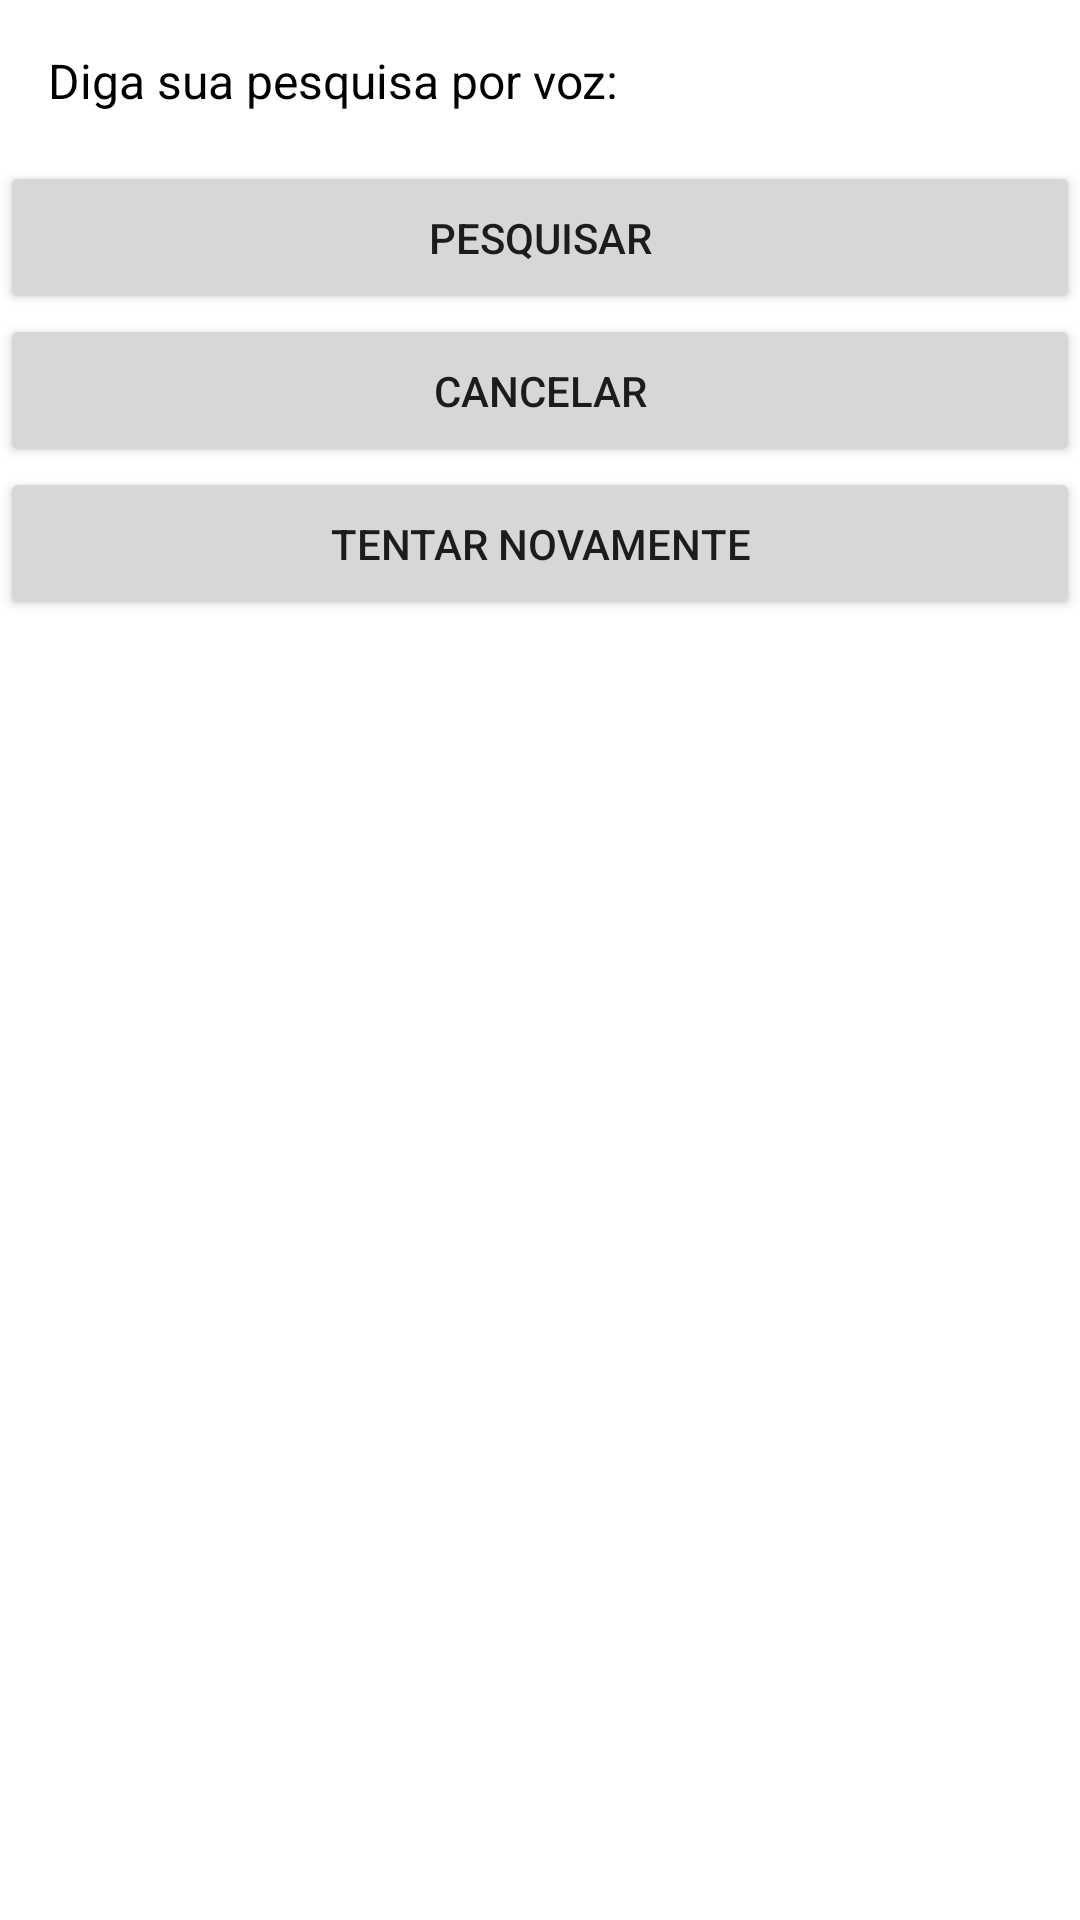

Write the Android layout XML for this screen, with the resource values it uses.
<!-- AndroidManifest.xml: application theme Theme.ProjetoFinalPart1 -->
<!-- res/layout/dialog_layout.xml -->
<?xml version="1.0" encoding="utf-8"?>
<LinearLayout xmlns:android="http://schemas.android.com/apk/res/android"
    android:layout_width="match_parent"
    android:layout_height="wrap_content"
    android:orientation="vertical">

    <TextView
        android:id="@+id/promptTextView"
        android:layout_width="match_parent"
        android:layout_height="wrap_content"
        android:text="Diga sua pesquisa por voz:"
        android:textSize="16sp"
        android:textColor="@android:color/black"
        android:padding="16dp" />

    <Button
        android:id="@+id/searchButton"
        android:layout_width="match_parent"
        android:layout_height="wrap_content"
        android:text="Pesquisar"
        android:padding="16dp" />

    <Button
        android:id="@+id/cancelButton"
        android:layout_width="match_parent"
        android:layout_height="wrap_content"
        android:text="Cancelar"
        android:padding="16dp" />

    <Button
        android:id="@+id/retryButton"
        android:layout_width="match_parent"
        android:layout_height="wrap_content"
        android:text="Tentar novamente"
        android:padding="16dp" />

</LinearLayout>
<!-- resources referenced by this layout -->
<resources>
  <style name="Theme.ProjetoFinalPart1" parent="Theme.MaterialComponents.DayNight.DarkActionBar">
          
          <item name="colorPrimary">@color/purple_500</item>
          <item name="colorPrimaryVariant">@color/purple_700</item>
          <item name="colorOnPrimary">@color/white</item>
          
          <item name="colorSecondary">@color/teal_200</item>
          <item name="colorSecondaryVariant">@color/teal_700</item>
          <item name="colorOnSecondary">@color/black</item>
          
          <item name="android:statusBarColor">?attr/colorPrimaryVariant</item>
          
      </style>
  <color name="white">#FFFFFFFF</color>
  <color name="black">#FF000000</color>
  <!-- not gathered from this repository: default colours our renderer supplied (Android Studio template values) -->
  <color name="purple_500">#FF6200EE</color>
  <color name="purple_700">#FF3700B3</color>
  <color name="teal_200">#FF03DAC5</color>
  <color name="teal_700">#FF018786</color>
</resources>
